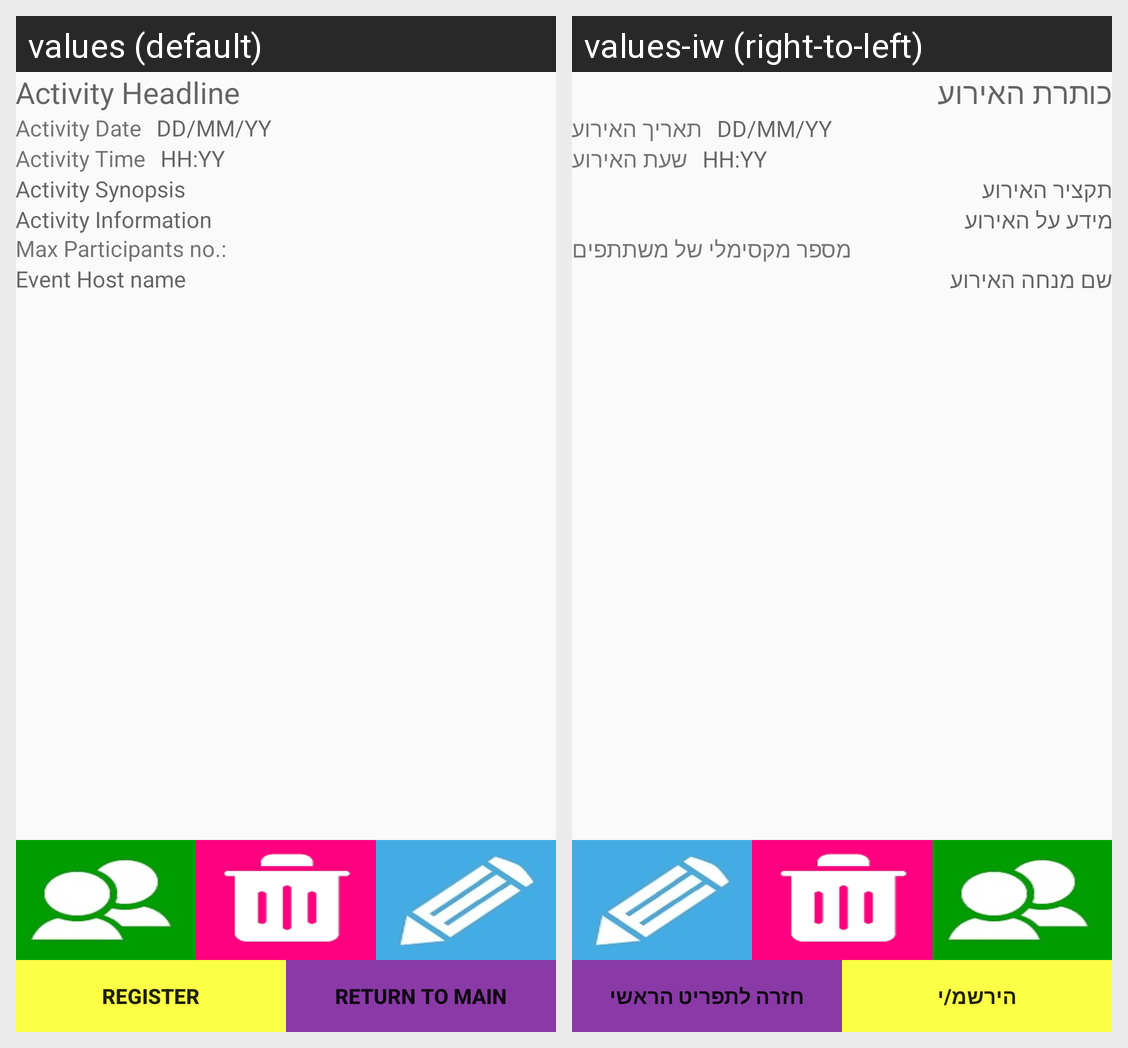

Translations of the strings shown on this Android screen, per locale in the grid:
Android screen res/layout/activity_event_information_activity__firebase.xml rendered under 2 locales, left to right: values (default), values-iw (right-to-left). Device: Nexus 5 (rendered at 1080×1920; each locale shown at half size, 540×960, under a caption strip naming it); theme AppTheme.
Strings drawn on this screen, with the default value and each locale's value (text and hints the layout hard-codes, and strings that could not be matched under every locale, appear in the picture but are not listed):

hint_event_name
  values: Activity Headline
  values-iw: כותרת האירוע

date_text
  values: Activity Date
  values-iw: תאריך האירוע

date_format
  values: DD/MM/YY
  values-iw: DD/MM/YY

time_text
  values: Activity Time
  values-iw: שעת האירוע

time_format
  values: HH:YY
  values-iw: HH:YY

hint_event_synopsis
  values: Activity Synopsis
  values-iw: תקציר האירוע

event_information_text
  values: Activity Information
  values-iw: מידע על האירוע

max_participators_no
  values: Max Participants no.:
  values-iw: מספר מקסימלי של משתתפים

host_name
  values: Event Host name
  values-iw: שם מנחה האירוע

register_event_btn
  values: Register
  values-iw: הירשמ/י

return_to_main
  values: Return to Main
  values-iw: חזרה לתפריט הראשי
